Run: headless pygame with SDL's dummy video driver; simulated clock (each Clock.tick advances the game by its frame time, no real sleeping); random seed 0; keys injected as events and as key.get_pressed() state; no mouse input.
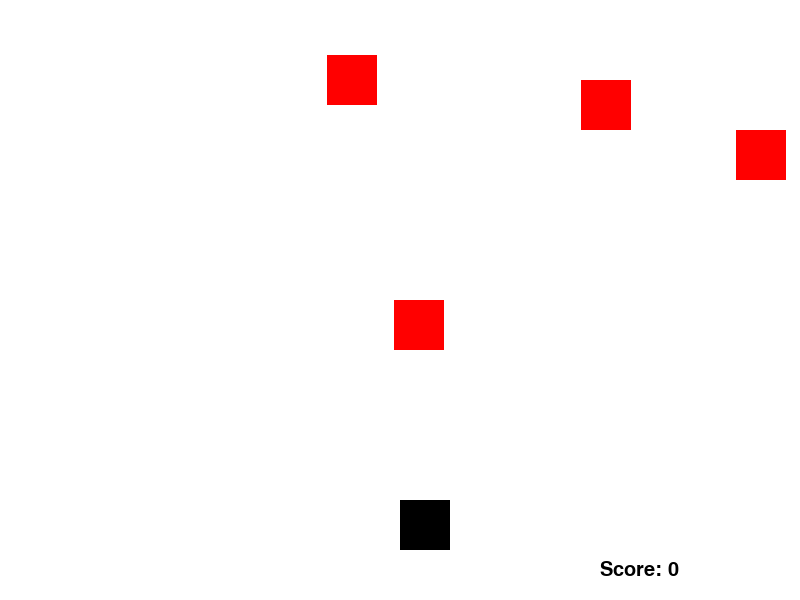
Frame 1 of 2 · flips 1–60 · no input
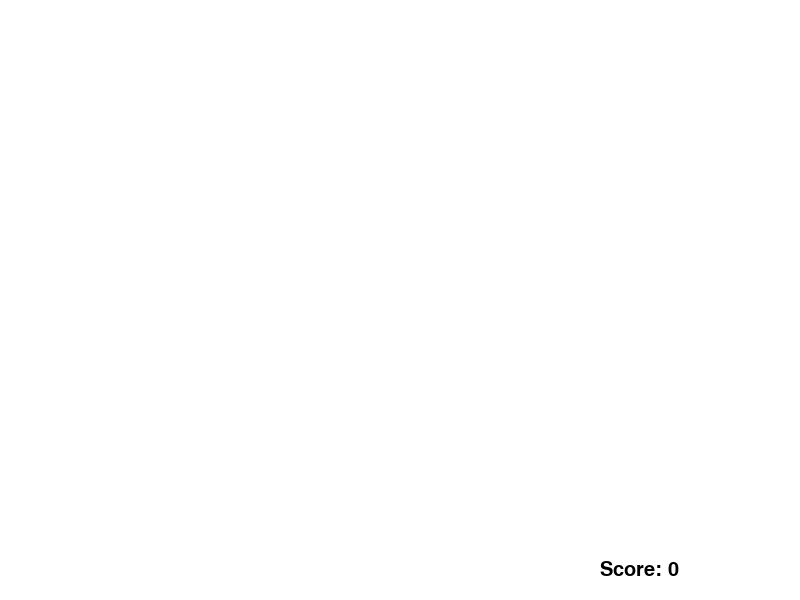
Frame 2 of 2 · flips 61–180 · tapped SPACE, RETURN · held RIGHT (→), D (game ended)

The pygame program that drew these frames:

import pygame
import random

# Initialize Pygame
pygame.init()

# Set up the screen
screen_width = 800
screen_height = 600
screen = pygame.display.set_mode((screen_width, screen_height))
pygame.display.set_caption("Avoid the Enemies")

# Colors
WHITE = (255, 255, 255)
RED = (255, 0, 0)

# Player
player_size = 50
player_pos = [screen_width / 2, screen_height - 2 * player_size]

# Enemy
enemy_size = 50
enemy_pos = [random.randint(0, screen_width - enemy_size), 0]
enemy_list = [enemy_pos]

# Speeds
player_speed = 10
enemy_speed = 5

# Score
score = 0
font = pygame.font.SysFont(None, 30)

def set_level(score):
    if score < 20:
        enemy_speed = 5
    elif score < 40:
        enemy_speed = 8
    elif score < 60:
        enemy_speed = 12
    else:
        enemy_speed = 15
    return enemy_speed

def drop_enemies(enemy_list):
    delay = random.random()
    if len(enemy_list) < 10 and delay < 0.1:
        x_pos = random.randint(0, screen_width - enemy_size)
        y_pos = 0
        enemy_list.append([x_pos, y_pos])

def draw_enemies(enemy_list):
    for enemy_pos in enemy_list:
        pygame.draw.rect(screen, RED, (enemy_pos[0], enemy_pos[1], enemy_size, enemy_size))

def update_enemy_positions(enemy_list, score):
    for idx, enemy_pos in enumerate(enemy_list):
        if enemy_pos[1] >= 0 and enemy_pos[1] < screen_height:
            enemy_pos[1] += enemy_speed
        else:
            enemy_list.pop(idx)
            score += 1
    return score

def collision_check(enemy_list, player_pos):
    for enemy_pos in enemy_list:
        if detect_collision(enemy_pos, player_pos):
            return True
    return False

def detect_collision(player_pos, enemy_pos):
    p_x = player_pos[0]
    p_y = player_pos[1]

    e_x = enemy_pos[0]
    e_y = enemy_pos[1]

    if (e_x >= p_x and e_x < (p_x + player_size)) or (p_x >= e_x and p_x < (e_x + enemy_size)):
        if (e_y >= p_y and e_y < (p_y + player_size)) or (p_y >= e_y and p_y < (e_y + enemy_size)):
            return True
    return False

# Game Loop
game_over = False
clock = pygame.time.Clock()

while not game_over:
    for event in pygame.event.get():
        if event.type == pygame.QUIT:
            game_over = True
        elif event.type == pygame.KEYDOWN:
            if event.key == pygame.K_LEFT:
                player_pos[0] -= player_speed
            elif event.key == pygame.K_RIGHT:
                player_pos[0] += player_speed

    screen.fill(WHITE)

    # Update and draw enemies
    drop_enemies(enemy_list)
    score = update_enemy_positions(enemy_list, score)
    enemy_speed = set_level(score)
    text = "Score: " + str(score)
    label = font.render(text, 1, (0, 0, 0))
    screen.blit(label, (screen_width - 200, screen_height - 40))
    if collision_check(enemy_list, player_pos):
        game_over = True
        break

    draw_enemies(enemy_list)

    # Draw player
    pygame.draw.rect(screen, (0, 0, 0), (player_pos[0], player_pos[1], player_size, player_size))

    clock.tick(30)

    pygame.display.update()

pygame.quit()
